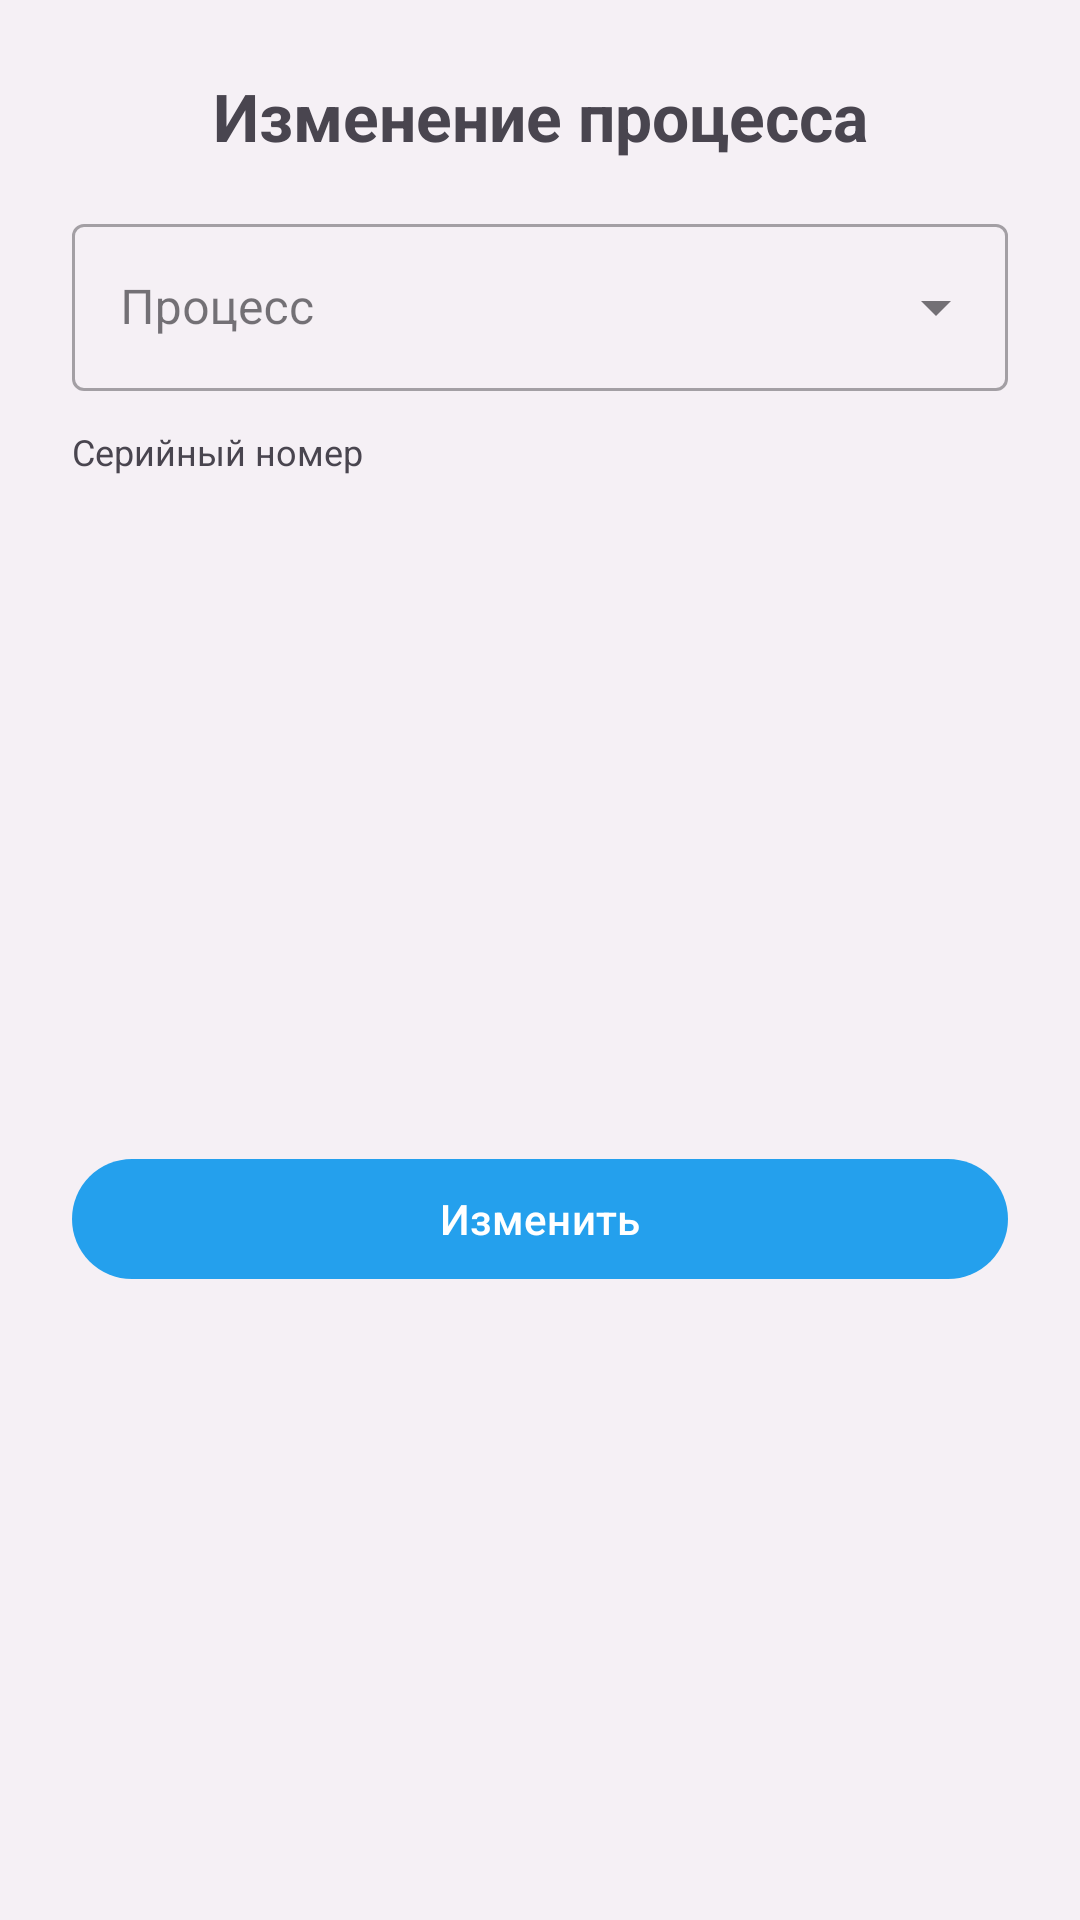

Reconstruct the res/layout file that produces this screen, plus the resources it refers to.
<!-- AndroidManifest.xml: application theme Theme.FkClient -->
<!-- res/layout/fragment_edit_product.xml -->
<?xml version="1.0" encoding="utf-8"?>
<androidx.constraintlayout.widget.ConstraintLayout xmlns:android="http://schemas.android.com/apk/res/android"
    xmlns:app="http://schemas.android.com/apk/res-auto"
    xmlns:tools="http://schemas.android.com/tools"
    android:layout_width="match_parent"
    android:layout_height="match_parent"
    android:paddingHorizontal="24dp"
    android:paddingTop="24dp"
    android:paddingBottom="16dp"
    tools:context=".presentation.product.detail.edit.EditProductFragment">

    <TextView
        android:id="@+id/tvTitle"
        android:layout_width="0dp"
        android:layout_height="wrap_content"
        android:gravity="center"
        android:text="@string/process_edit"
        android:textSize="22sp"
        android:textStyle="bold"
        app:layout_constraintEnd_toEndOf="parent"
        app:layout_constraintStart_toStartOf="parent"
        app:layout_constraintTop_toTopOf="parent" />

    
    <LinearLayout
        android:id="@+id/formContainer"
        android:layout_width="0dp"
        android:layout_height="wrap_content"
        android:layout_marginTop="16dp"
        android:orientation="vertical"
        app:layout_constraintEnd_toEndOf="parent"
        app:layout_constraintStart_toStartOf="parent"
        app:layout_constraintTop_toBottomOf="@id/tvTitle">

        
        <com.google.android.material.textfield.TextInputLayout
            android:id="@+id/tilProcess"
            style="@style/Widget.MaterialComponents.TextInputLayout.OutlinedBox.ExposedDropdownMenu"
            android:layout_width="match_parent"
            android:layout_height="wrap_content"
            android:hint="@string/process"
            app:endIconMode="dropdown_menu">

            <AutoCompleteTextView
                android:id="@+id/actvProcess"
                android:layout_width="match_parent"
                android:layout_height="wrap_content"
                android:clickable="true"
                android:focusable="true"
                android:importantForAutofill="no"
                android:inputType="none"
                android:labelFor="@id/tilProcess"
                tools:ignore="LabelFor"
                tools:text="УФ-3-20-ПС" />

        </com.google.android.material.textfield.TextInputLayout>

        
        <LinearLayout
            android:id="@+id/llSerial"
            android:layout_width="match_parent"
            android:layout_height="wrap_content"
            android:layout_marginTop="12dp"
            android:orientation="vertical">

            <TextView
                android:id="@+id/tvSerialLabel"
                android:layout_width="match_parent"
                android:layout_height="wrap_content"
                android:text="@string/serial_number"
                android:textSize="12sp" />

            <TextView
                android:id="@+id/tvSerial"
                android:layout_width="match_parent"
                android:layout_height="wrap_content"
                android:textSize="16sp"
                android:textStyle="bold"
                tools:text="uf-000000123" />
        </LinearLayout>

    </LinearLayout>

    
    <com.google.android.material.button.MaterialButton
        android:id="@+id/btnEdit"
        android:layout_width="0dp"
        android:layout_height="wrap_content"
        android:layout_marginTop="16dp"
        android:layout_marginBottom="8dp"
        android:text="@string/edit"
        app:layout_constraintBottom_toBottomOf="parent"
        app:layout_constraintEnd_toEndOf="parent"
        app:layout_constraintStart_toStartOf="parent"
        app:layout_constraintTop_toBottomOf="@id/formContainer" />


    <ProgressBar
        android:id="@+id/progressEdit"
        style="?android:attr/progressBarStyleLarge"
        android:layout_width="48dp"
        android:layout_height="48dp"
        android:layout_gravity="center"
        android:visibility="gone"
        app:layout_constraintBottom_toBottomOf="parent"
        app:layout_constraintEnd_toEndOf="parent"
        app:layout_constraintStart_toStartOf="parent"
        app:layout_constraintTop_toTopOf="parent" />

</androidx.constraintlayout.widget.ConstraintLayout>
<!-- resources referenced by this layout -->
<resources>
  <string name="edit">Изменить</string>
  <string name="process">Процесс</string>
  <string name="process_edit">Изменение процесса</string>
  <string name="serial_number">Серийный номер</string>
  <style name="Theme.FkClient" parent="Base.Theme.FkClient" />
  <style name="Base.Theme.FkClient" parent="Theme.Material3.DayNight.NoActionBar">
          
          <item name="colorPrimary">@color/brand_blue</item>
          <item name="colorOnPrimary">@android:color/white</item>
  
          
          <item name="colorSecondary">@color/brand_blue_dark</item>
  
          
          <item name="android:windowBackground">@color/bg_app</item>
          <item name="colorSurface">@color/bg_card</item>
      </style>
  <color name="brand_blue">#24A0ED</color>
  <color name="brand_blue_dark">#0D75C9</color>
  <color name="bg_app">#F5F0F5</color>
  <color name="bg_card">#FFFFFF</color>
</resources>
